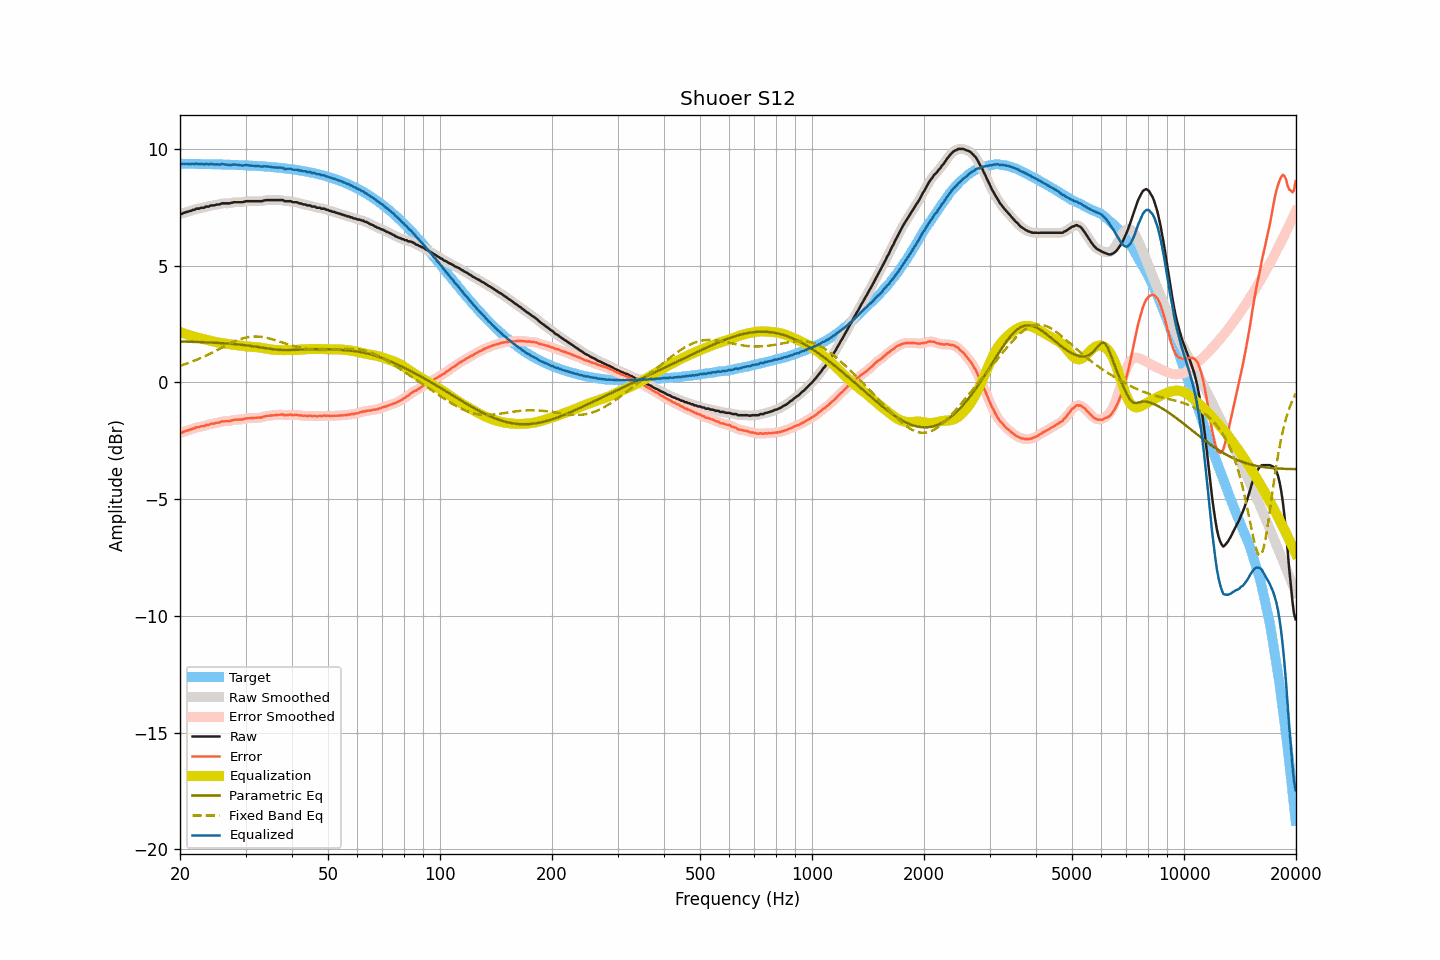

The file beside this chart, header and first rows:
frequency, raw, smoothed, error, error_smoothed, equalization, parametric_eq, fixed_band_eq, equalized_raw, equalized_smoothed, target
20.00, 7.23, 7.22, -2.15, -2.16, 2.16, 1.76, 0.72, 9.39, 9.38, 9.37
20.20, 7.22, 7.24, -2.16, -2.14, 2.14, 1.76, 0.74, 9.36, 9.37, 9.37
20.40, 7.26, 7.25, -2.12, -2.12, 2.11, 1.75, 0.76, 9.37, 9.37, 9.37
20.61, 7.28, 7.28, -2.10, -2.10, 2.09, 1.75, 0.78, 9.37, 9.37, 9.37
20.81, 7.31, 7.30, -2.06, -2.07, 2.07, 1.75, 0.81, 9.38, 9.37, 9.37
21.02, 7.32, 7.32, -2.05, -2.05, 2.04, 1.75, 0.83, 9.36, 9.37, 9.37
21.23, 7.35, 7.35, -2.02, -2.02, 2.02, 1.75, 0.86, 9.37, 9.37, 9.37
21.44, 7.36, 7.36, -2.01, -2.01, 2.00, 1.74, 0.88, 9.36, 9.36, 9.37
21.66, 7.40, 7.39, -1.97, -1.98, 1.98, 1.74, 0.91, 9.38, 9.37, 9.37
21.87, 7.40, 7.41, -1.97, -1.95, 1.96, 1.74, 0.94, 9.36, 9.37, 9.37
22.09, 7.45, 7.43, -1.92, -1.93, 1.94, 1.74, 0.96, 9.39, 9.37, 9.37
22.31, 7.45, 7.45, -1.92, -1.92, 1.92, 1.73, 0.99, 9.37, 9.37, 9.36
22.54, 7.45, 7.47, -1.92, -1.90, 1.90, 1.73, 1.02, 9.35, 9.37, 9.36
22.76, 7.49, 7.47, -1.87, -1.89, 1.89, 1.73, 1.05, 9.37, 9.36, 9.36
22.99, 7.49, 7.49, -1.87, -1.87, 1.87, 1.73, 1.08, 9.36, 9.36, 9.36
23.22, 7.49, 7.51, -1.87, -1.85, 1.85, 1.72, 1.11, 9.34, 9.36, 9.36
23.45, 7.54, 7.52, -1.82, -1.84, 1.84, 1.72, 1.15, 9.37, 9.35, 9.36
23.69, 7.54, 7.54, -1.82, -1.82, 1.82, 1.72, 1.18, 9.36, 9.36, 9.36
23.92, 7.54, 7.56, -1.82, -1.80, 1.80, 1.72, 1.21, 9.34, 9.36, 9.36
24.16, 7.59, 7.57, -1.77, -1.79, 1.79, 1.71, 1.25, 9.37, 9.36, 9.35
24.40, 7.59, 7.58, -1.77, -1.77, 1.77, 1.71, 1.28, 9.36, 9.36, 9.35
24.65, 7.59, 7.60, -1.76, -1.75, 1.75, 1.71, 1.32, 9.34, 9.35, 9.35
24.89, 7.61, 7.61, -1.74, -1.74, 1.74, 1.70, 1.35, 9.35, 9.35, 9.35
25.14, 7.63, 7.62, -1.72, -1.73, 1.72, 1.70, 1.39, 9.35, 9.34, 9.35
25.39, 7.63, 7.63, -1.72, -1.71, 1.71, 1.69, 1.42, 9.34, 9.34, 9.35
25.65, 7.64, 7.65, -1.71, -1.70, 1.70, 1.69, 1.46, 9.33, 9.35, 9.34
25.91, 7.68, 7.66, -1.67, -1.68, 1.69, 1.69, 1.49, 9.36, 9.35, 9.34
26.16, 7.68, 7.68, -1.66, -1.66, 1.68, 1.68, 1.53, 9.35, 9.35, 9.34
26.43, 7.68, 7.68, -1.66, -1.66, 1.67, 1.68, 1.57, 9.34, 9.35, 9.34
26.69, 7.68, 7.68, -1.66, -1.66, 1.66, 1.67, 1.60, 9.33, 9.33, 9.34
26.96, 7.68, 7.68, -1.66, -1.66, 1.64, 1.67, 1.64, 9.32, 9.32, 9.33
27.23, 7.68, 7.68, -1.65, -1.65, 1.64, 1.66, 1.67, 9.31, 9.32, 9.33
27.50, 7.70, 7.70, -1.63, -1.63, 1.63, 1.66, 1.70, 9.33, 9.33, 9.33
27.77, 7.72, 7.71, -1.61, -1.61, 1.62, 1.65, 1.73, 9.34, 9.33, 9.33
28.05, 7.73, 7.73, -1.60, -1.60, 1.61, 1.64, 1.76, 9.34, 9.34, 9.32
28.33, 7.73, 7.73, -1.59, -1.59, 1.60, 1.64, 1.79, 9.33, 9.33, 9.32
28.62, 7.73, 7.73, -1.59, -1.59, 1.59, 1.63, 1.82, 9.32, 9.32, 9.32
28.90, 7.73, 7.73, -1.59, -1.59, 1.58, 1.62, 1.84, 9.31, 9.31, 9.32
29.19, 7.73, 7.73, -1.59, -1.59, 1.57, 1.62, 1.87, 9.30, 9.30, 9.31
29.48, 7.73, 7.74, -1.58, -1.58, 1.57, 1.61, 1.89, 9.29, 9.30, 9.31
29.78, 7.75, 7.75, -1.56, -1.56, 1.56, 1.60, 1.91, 9.31, 9.31, 9.31
30.08, 7.77, 7.76, -1.54, -1.54, 1.55, 1.59, 1.92, 9.32, 9.31, 9.30
30.38, 7.77, 7.77, -1.53, -1.53, 1.54, 1.59, 1.94, 9.31, 9.31, 9.30
30.68, 7.77, 7.77, -1.53, -1.53, 1.53, 1.58, 1.95, 9.30, 9.30, 9.30
30.99, 7.77, 7.77, -1.53, -1.53, 1.53, 1.57, 1.96, 9.29, 9.29, 9.29
31.30, 7.77, 7.77, -1.52, -1.52, 1.52, 1.56, 1.97, 9.29, 9.29, 9.29
31.61, 7.77, 7.77, -1.52, -1.52, 1.52, 1.55, 1.97, 9.29, 9.29, 9.29
31.93, 7.77, 7.77, -1.51, -1.51, 1.52, 1.54, 1.97, 9.28, 9.28, 9.28
32.24, 7.77, 7.77, -1.51, -1.51, 1.51, 1.53, 1.97, 9.28, 9.28, 9.28
32.57, 7.77, 7.76, -1.51, -1.51, 1.50, 1.52, 1.96, 9.27, 9.27, 9.27
32.89, 7.77, 7.77, -1.50, -1.50, 1.49, 1.50, 1.96, 9.26, 9.26, 9.27
33.22, 7.77, 7.78, -1.50, -1.49, 1.48, 1.49, 1.95, 9.25, 9.26, 9.26
33.55, 7.80, 7.79, -1.46, -1.47, 1.47, 1.48, 1.94, 9.27, 9.26, 9.26
33.89, 7.81, 7.81, -1.45, -1.45, 1.46, 1.47, 1.93, 9.26, 9.26, 9.25
34.23, 7.82, 7.82, -1.43, -1.43, 1.44, 1.46, 1.91, 9.26, 9.26, 9.25
34.57, 7.82, 7.82, -1.43, -1.43, 1.43, 1.45, 1.90, 9.25, 9.25, 9.24
34.92, 7.82, 7.82, -1.42, -1.42, 1.42, 1.44, 1.88, 9.24, 9.24, 9.24
35.27, 7.82, 7.82, -1.41, -1.41, 1.41, 1.43, 1.86, 9.23, 9.23, 9.23
35.62, 7.82, 7.82, -1.41, -1.41, 1.40, 1.42, 1.84, 9.22, 9.22, 9.23
35.97, 7.82, 7.82, -1.40, -1.40, 1.40, 1.41, 1.82, 9.21, 9.21, 9.22
... 635 more rows
